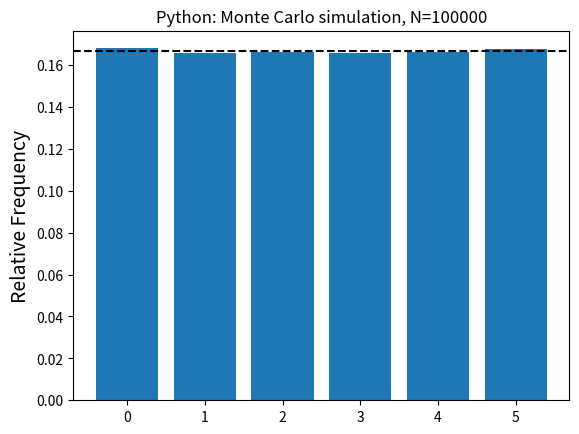

Python code for this plot:
import numpy as np
import pandas as pd
import collections as cl
from matplotlib import pylab as plt

# Estimate the prob from the frequency
def obtain_relative_frequency(v):
 count = cl.Counter( v )
 x     = np.array( list( count.keys()   ) )
 fa    = np.array( list( count.values() ) )
 fr    = 1.0*fa/np.sum(fa)
 return x,fr

dado = np.arange(6)
print('dado=',dado) 

# N jogadas de um dado
N       = 10**5
results = np.random.choice(dado, size=N)
vx, vfr = obtain_relative_frequency( results )

# Plot with matplotlib 
plt.bar(dado, vfr)
plt.axhline(y=1/6, color='k', linestyle='--') 
plt.ylabel('Relative Frequency', fontsize=14) 
plt.title('Python: Monte Carlo simulation, N=%d'%(N))
plt.savefig( 'dado-N%d-from-py.png'%(N) )
plt.close()
